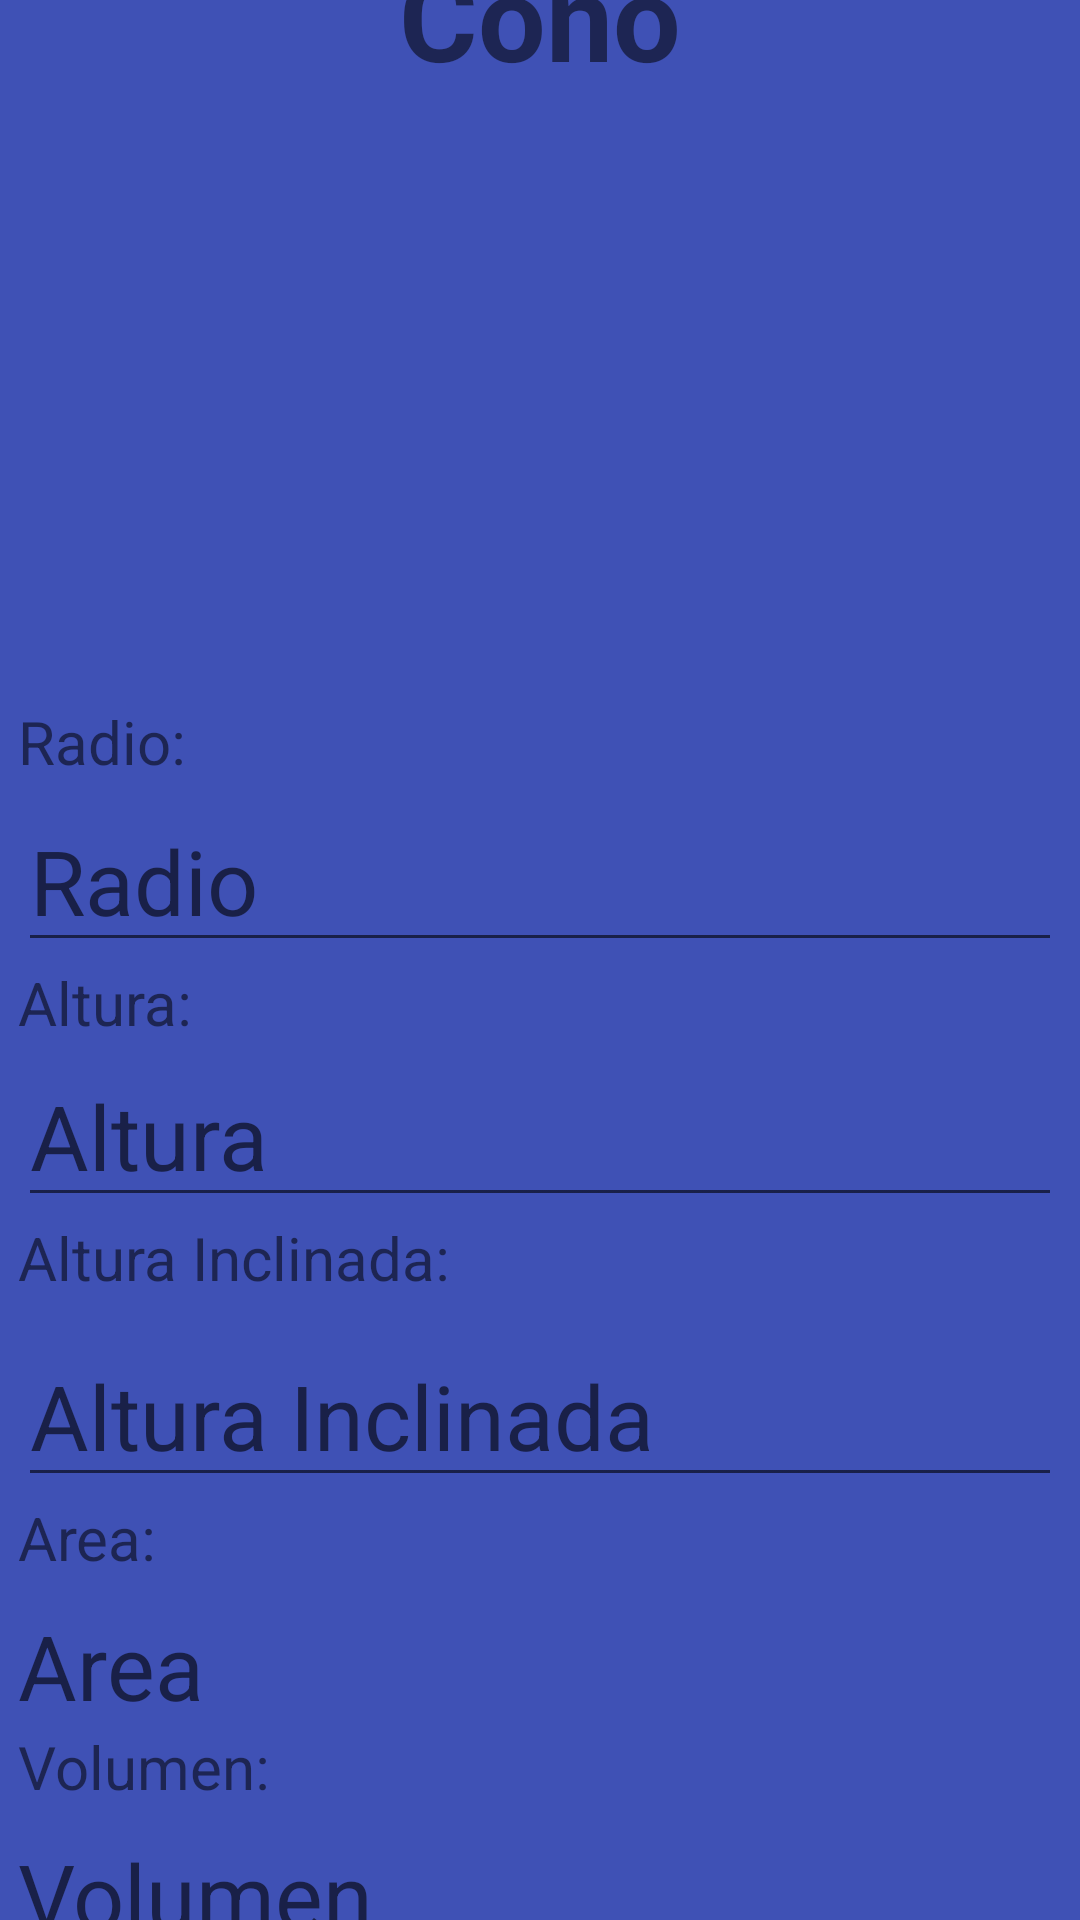

The Android layout XML behind this screen, and the referenced resources:
<!-- AndroidManifest.xml: application theme Theme.CalculadoraGeometricaBeta -->
<!-- res/layout/activity_cono.xml -->
<?xml version="1.0" encoding="utf-8"?>
<androidx.constraintlayout.widget.ConstraintLayout
        xmlns:android="http://schemas.android.com/apk/res/android"
        xmlns:tools="http://schemas.android.com/tools"
        xmlns:app="http://schemas.android.com/apk/res-auto"
        android:layout_width="match_parent"
        android:layout_height="match_parent"
        tools:context=".activity_cuadrado" android:background="#3F51B5">

    <LinearLayout
            android:orientation="vertical"
            android:layout_width="348dp"
            android:layout_height="684dp"
            app:layout_constraintStart_toStartOf="parent" app:layout_constraintEnd_toEndOf="parent"
            app:layout_constraintTop_toTopOf="parent" app:layout_constraintBottom_toBottomOf="parent"
            app:flow_horizontalAlign="center"
    >
        <TextView
                android:text="Cono"
                android:layout_width="match_parent"
                android:layout_height="wrap_content" android:id="@+id/textView"
                android:textSize="40dp" android:textAlignment="center"
                android:textStyle="bold"

        />
        <ImageView
                android:layout_width="match_parent"
                android:layout_height="202dp" app:srcCompat="@drawable/cono"
                android:id="@+id/imageView2"/>
        <TextView
                android:text="Radio: "
                android:layout_width="match_parent"
                android:layout_height="36dp" android:id="@+id/textView2" android:textSize="20sp"/>
        <EditText
                android:layout_width="match_parent"
                android:layout_height="51dp"
                android:inputType="numberDecimal"
                android:ems="10"
                android:id="@+id/etRadio" android:hint="Radio" android:textSize="30dp"/>
        <TextView
                android:layout_width="match_parent"
                android:layout_height="36dp" android:id="@+id/textView4" android:textSize="20sp"
                android:text="Altura:"/>
        <EditText
                android:layout_width="match_parent"
                android:layout_height="49dp"
                android:inputType="numberDecimal"
                android:ems="10"
                android:id="@+id/etAltura" android:hint="Altura" android:textSize="30dp"/>
        <TextView
                android:layout_width="match_parent"
                android:layout_height="36dp" android:id="@+id/textView6" android:textSize="20sp"
                android:text="Altura Inclinada:"/>
        <EditText
                android:layout_width="match_parent"
                android:layout_height="wrap_content"
                android:inputType="numberDecimal"
                android:ems="10"
                android:id="@+id/etAlturaInc" android:hint="Altura Inclinada" android:textSize="30dp"/>
        <TextView
                android:layout_width="match_parent"
                android:layout_height="36dp" android:id="@+id/textView5" android:textSize="20sp"
                android:text="Area: "/>
        <TextView
                android:layout_width="match_parent"
                android:layout_height="wrap_content"
                android:inputType="numberDecimal"
                android:ems="10"
                android:id="@+id/etArea" android:hint="Area" android:textSize="30dp"/>
        <TextView
                android:layout_width="match_parent"
                android:layout_height="36dp" android:id="@+id/tvVolumen" android:textSize="20sp"
                android:text="Volumen:"/>
        <TextView
                android:layout_width="match_parent"
                android:layout_height="wrap_content"
                android:inputType="numberDecimal"
                android:ems="10"
                android:id="@+id/etVolumen" android:hint="Volumen" android:textSize="30dp"/>

    </LinearLayout>
</androidx.constraintlayout.widget.ConstraintLayout>
<!-- resources referenced by this layout -->
<resources>
  <style name="Theme.CalculadoraGeometricaBeta" parent="Theme.MaterialComponents.DayNight.DarkActionBar">
          
          <item name="colorPrimary">@color/purple_500</item>
          <item name="colorPrimaryVariant">@color/purple_700</item>
          <item name="colorOnPrimary">@color/white</item>
          
          <item name="colorSecondary">@color/teal_200</item>
          <item name="colorSecondaryVariant">@color/teal_700</item>
          <item name="colorOnSecondary">@color/black</item>
          
          <item name="android:statusBarColor">?attr/colorPrimaryVariant</item>
          
      </style>
  <color name="purple_500">#FF6200EE</color>
  <color name="purple_700">#FF3700B3</color>
  <color name="white">#FFFFFFFF</color>
  <color name="teal_200">#FF03DAC5</color>
  <color name="teal_700">#FF018786</color>
  <color name="black">#FF000000</color>
</resources>
